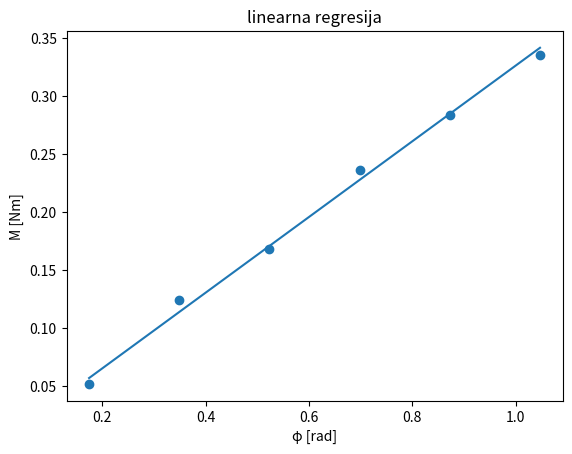

This chart was generated by the following Python code:
import numpy as np
import math
import matplotlib.pyplot as plt
import statistics as s


M= np.array([0.052, 0.124, 0.168, 0.236, 0.284, 0.336])
phi= np.array([0.1745, 0.3491, 0.5236, 0.6981, 0.8727, 1.0472])

D=M/phi

a=s.mean(M*phi)/s.mean(phi**2)
y=a*phi
error=math.sqrt((s.mean(M**2)/s.mean(phi**2)-a**2)/len(M))

print("Modul torzije aluminijske šipke: {}".format(D))
print("Standardna pogreška procjene iznosi {}".format(error))

plt.scatter(phi,M)
plt.plot(phi,y)
plt.xlabel("\u03C6 [rad]")
plt.ylabel("M [Nm]")
plt.title("linearna regresija")
plt.show()